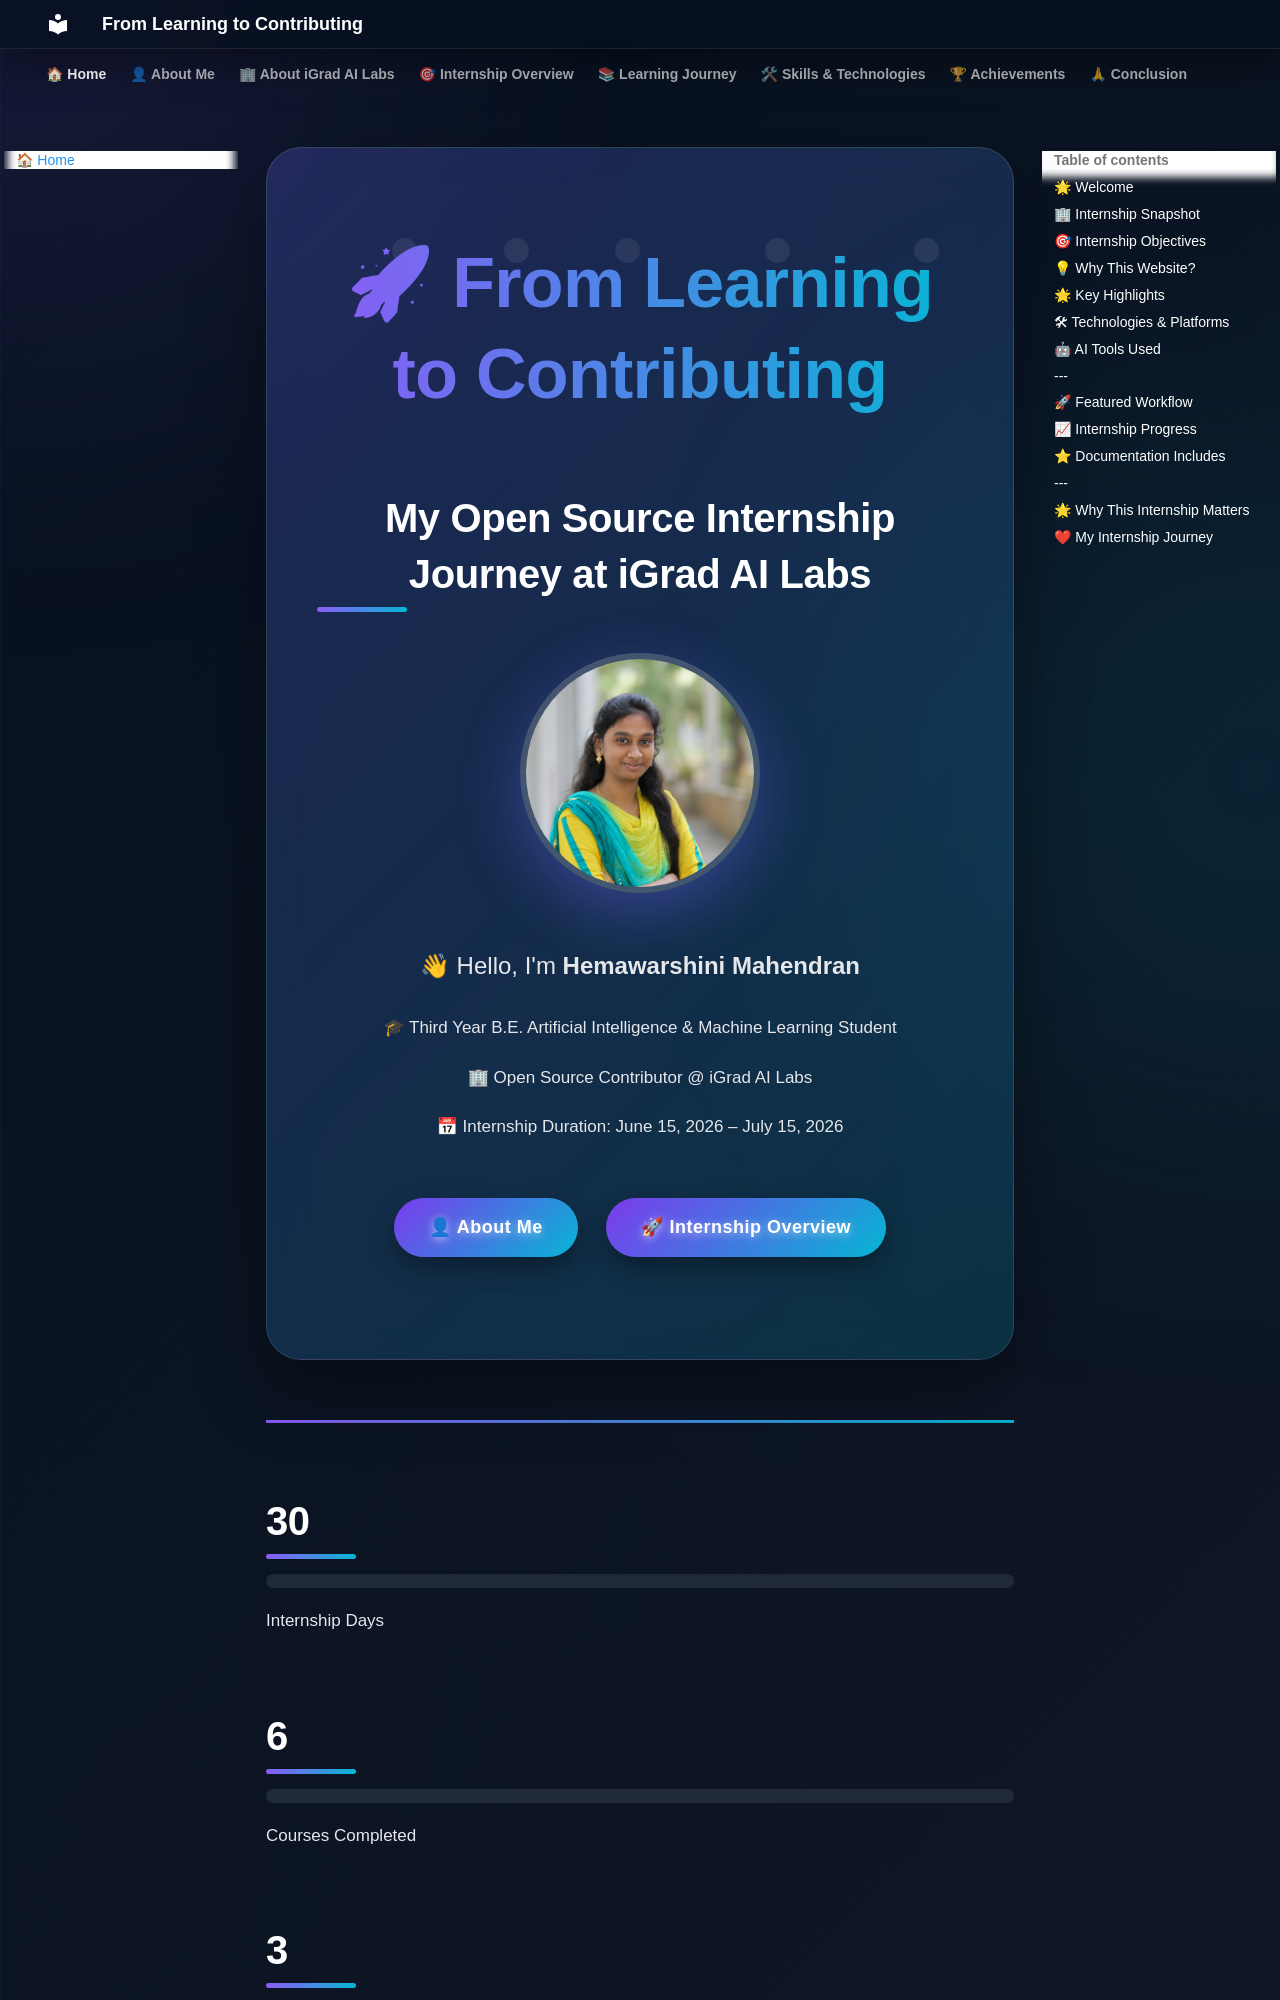

repository: Hemamahe07/igrad-ai-labs-internship · page: index.html · generator: mkdocs

<div class="hero">

<div class="hero-bg">
<span></span>
<span></span>
<span></span>
<span></span>
<span></span>
</div>

<h1 class="hero-title typing">

🚀 From Learning to Contributing

</h1>

<h2>

My Open Source Internship Journey at iGrad AI Labs

</h2>

<br>

<div class="profile-image float">

<img src="assets/images/profile.jpg.png" alt="Hemawarshini">

</div>

<br>

<p style="font-size:24px;">

👋 Hello, I'm <b>Hemawarshini Mahendran</b>

</p>

<p>

🎓 Third Year B.E. Artificial Intelligence & Machine Learning Student

</p>

<p>

🏢 Open Source Contributor @ iGrad AI Labs

</p>

<p>

📅 Internship Duration: June 15, 2026 – July 15, 2026

</p>

<br>

<a class="btn" href="about-me/">

👤 About Me

</a>

<a class="btn" href="internship-overview/">

🚀 Internship Overview

</a>

</div>

---

<div class="stats-grid">

<div class="stat-card" onclick="showPopup('duration')">
<h2>30</h2>
<div class="progress"></div>
<p>Internship Days</p>
</div>

<div class="stat-card" onclick="showPopup('courses')">
<h2>6</h2>
<div class="progress"></div>
<p>Courses Completed</p>
</div>

<div class="stat-card" onclick="showPopup('projects')">
<h2>3</h2>
<div class="progress"></div>
<p>Projects</p>
</div>

<div class="stat-card" onclick="showPopup('skills')">
<h2>12</h2>
<div class="progress"></div>
<p>Skills Learned</p>
</div>

</div>
